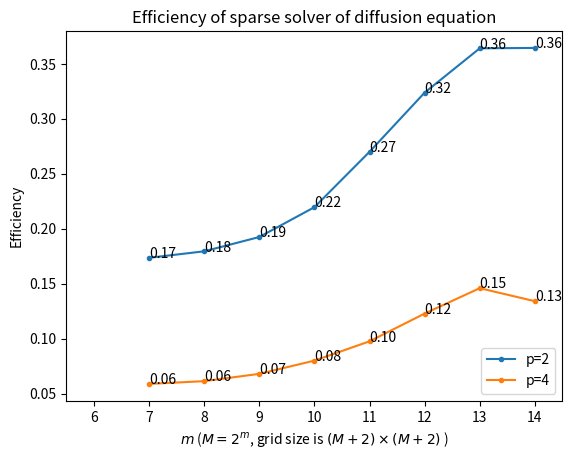

The matplotlib source for this figure: (Note: this script raises an exception after producing the figure.)
import matplotlib.pyplot as plt
import numpy as np

M = range(7,15)

par_spar_s  = [0.081899659999999999, 0.089061419999999974, 0.10120592000000003, 0.12850600000000001, 0.18287281999999996, 0.29140401999999993, 0.49553008000000015, 0.88820650000000034]
par_spar_p2 = [0.23604101999999996, 0.24822545999999998, 0.26299832000000001, 0.29268623999999999, 0.33874894, 0.45001777999999992, 0.68050370000000004, 1.21853224]
par_spar_p4 = [0.34859795999999998, 0.36345010000000011, 0.37267954000000003, 0.40196120000000002, 0.46896671999999995, 0.59354128000000017, 0.84942808000000003, 1.6569714200000001]

par_step_s  = [0.10046695999999995, 0.10384902, 0.11404341999999996, 0.12997647999999998, 0.16325813999999997, 0.22692861999999997, 0.36708930000000012, 0.7317871600000001]
par_step_p2 = [0.89963456000000019, 0.8695112399999998, 0.86011658000000002, 0.85887494000000009, 0.9212118600000001, 0.97367962000000019, 1.1192925399999998, 1.3030841199999998]
par_step_p4 = [1.2910923600000002, 1.2841258399999997, 1.2782660399999997, 1.2907426800000001, 1.3096980400000005, 1.3597024599999998, 1.4460064800000001, 1.6115786199999997]

def eff(t1, tP, p):
    # return np array of values that correspond to the efficiencies of parallel operations
    # efficiency is defined as: E_p = t1 / (p * tP)
    # t1 = list of serial times
    # tP = list of parallel times
    # p  = number of processors
    return np.array(t1) / (p*np.array(tP))

eff_spar_p2 = eff(par_spar_s, par_spar_p2, 2)
eff_spar_p4 = eff(par_spar_s, par_spar_p4, 4)
eff_step_p2 = eff(par_step_s, par_step_p2, 2)
eff_step_p4 = eff(par_step_s, par_step_p4, 4)

def eff_plot(op, title, eff_p2, eff_p4):
    m = M[:len(eff_p2)]
    plt.xlim([5.5, 14.5])
    plt.xlabel('$m$ ($M=2^m$, grid size is $(M+2)\\times(M+2)$ )')
    plt.ylabel('Efficiency')
    plt.title('Efficiency of %s' %title)
    plt.plot(m, eff_p2, '.-', label='p=2')
    plt.plot(m, eff_p4, '.-', label='p=4')
    plt.legend(loc='lower right')
    for M_eff in zip(m, eff_p2):
        plt.annotate('%.2f' % M_eff[1], xy=M_eff)
    for M_eff in zip(m, eff_p4):
        plt.annotate('%.2f' % M_eff[1], xy=M_eff)
    plt.savefig('./pics/eff_%s.pdf' %op)
    plt.clf()

def timing_plot(op, title, ylim, data_s, data_p2, data_p4):
    M = range(7,15)
    plt.xlim([6.5, 14.5])
    # plt.ylim(ylim)
    plt.xlabel('$m$ ($M=2^m$, grid size is $(M+2)\\times(M+2)$ )')
    plt.ylabel('Time (s)')
    plt.title(title)
    plt.plot(M, data_p2, label='2 cores')
    plt.plot(M, data_p4, label='4 cores')
    plt.plot(M, data_s, label='serial')
    plt.legend(loc='upper left')
    plt.savefig('./pics/%s.pdf'%op)
    plt.clf()

eff_plot('sparse', 'sparse solver of diffusion equation', eff_spar_p2, eff_spar_p4)
eff_plot('stepping', 'stepping solver of diffusion equation', eff_step_p2, eff_step_p4)


timing_plot('sparse', 'sparse solver of diffusion eqn', [], par_spar_s, par_spar_p2, par_spar_p4)
timing_plot('stepping', 'stepping solver of diffusion eqn', [], par_step_s, par_step_p2, par_step_p4)